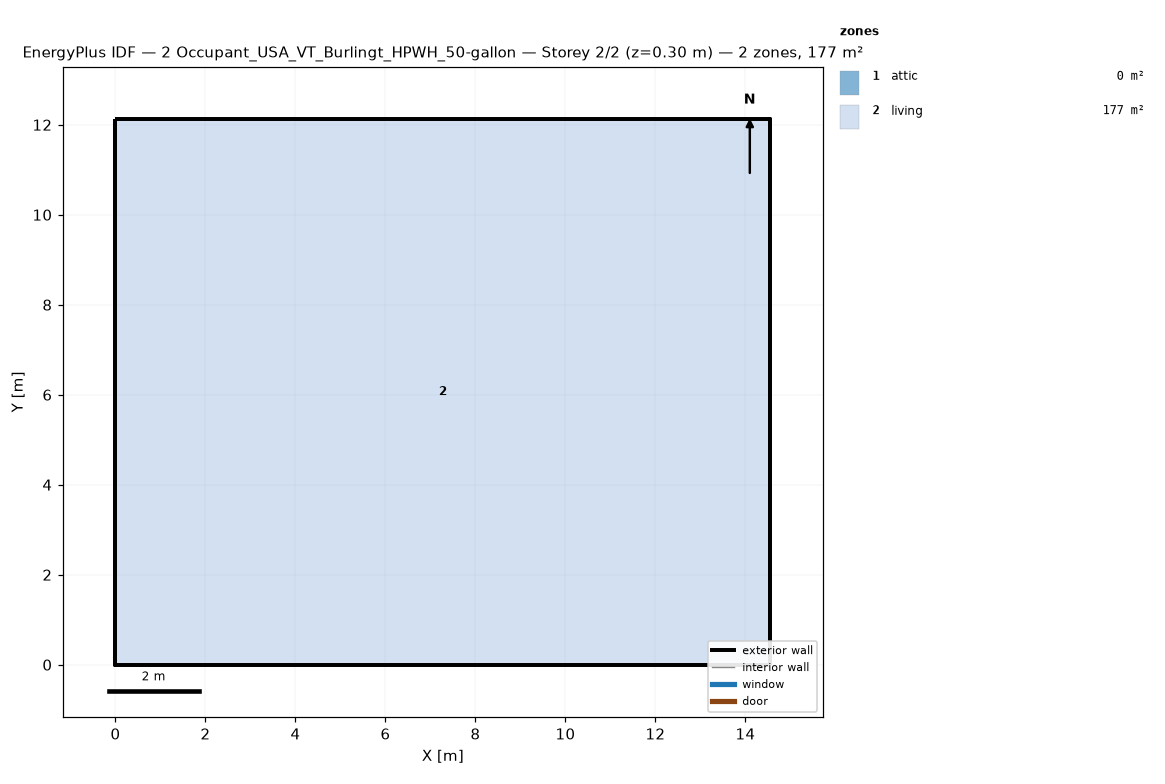
=== STOREY PLAN SPEC (per zone: floor XY polygon, exterior-wall plan segments, windows/doors) ===
zone 1: attic  (0.0 m²)
  exterior wall: (14.55, 0.00) – (14.55, 12.13) – (14.55, 6.06)  [18.2 m]
  exterior wall: (0.00, 12.13) – (0.00, 0.00) – (0.00, 6.06)  [18.2 m]
zone 2: living  (176.5 m²)
  floor: (0.00, 0.00) (0.00, 12.13) (14.55, 12.13) (14.55, 0.00)
  exterior wall: (0.00, 0.00) – (14.55, 0.00)  [14.6 m]
  exterior wall: (14.55, 0.00) – (14.55, 12.13)  [12.1 m]
  exterior wall: (14.55, 12.13) – (0.00, 12.13)  [14.6 m]
  exterior wall: (0.00, 12.13) – (0.00, 0.00)  [12.1 m]

=== DERIVED (storey summary) ===
Building: 2 Occupant_USA_VT_Burlingt_HPWH_50-gallon
Storey: 2 of 2  (floor level z = 0.30 m)
Storey gross floor area: 176.5 m²
Zones on this storey: 2
  - attic: floor 0.0 m²; exterior wall 36.4 m (24.5 m²); WWR 0.0%
  - living: floor 176.5 m²; exterior wall 53.4 m (146.4 m²); WWR 0.0%
Zone adjacency: (none detected)